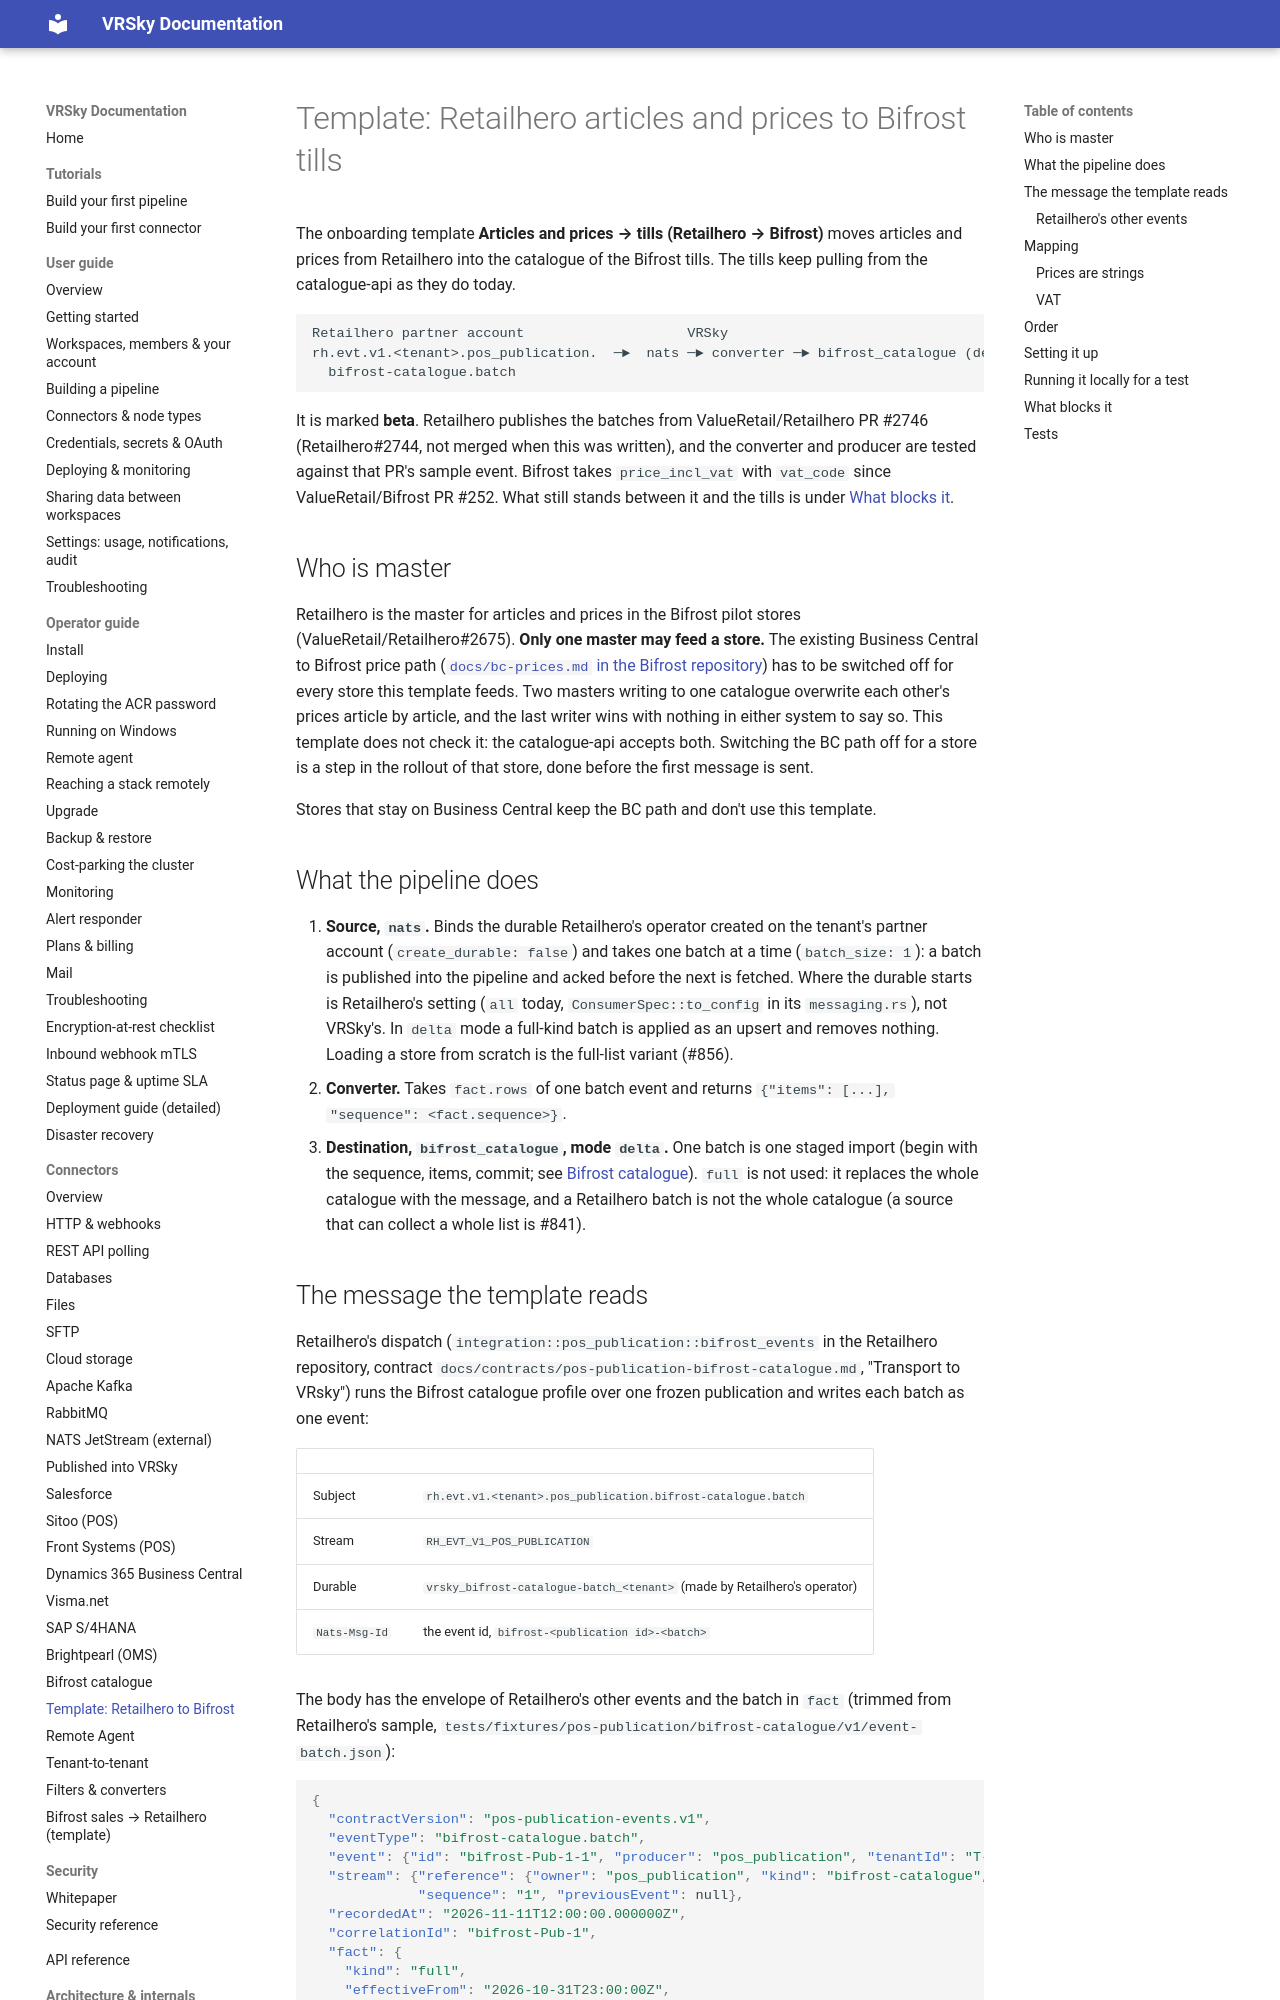

repository: ValueRetail/vrsky · page: connectors/retailhero-to-bifrost/index.html · generator: mkdocs

# Template: Retailhero articles and prices to Bifrost tills

The onboarding template **Articles and prices → tills (Retailhero → Bifrost)**
moves articles and prices from Retailhero into the catalogue of the Bifrost
tills. The tills keep pulling from the catalogue-api as they do today.

```text
Retailhero partner account                    VRSky                                       Bifrost
rh.evt.v1.<tenant>.pos_publication.  ─►  nats ─► converter ─► bifrost_catalogue (delta) ─►  catalogue-api
  bifrost-catalogue.batch
```

It is marked **beta**. Retailhero publishes the batches from
ValueRetail/Retailhero PR #2746 (Retailhero#2744, not merged when this was
written), and the converter and producer are tested against that PR's sample
event. Bifrost takes `price_incl_vat` with `vat_code` since
ValueRetail/Bifrost PR #252. What still stands between it and the tills is
under [What blocks it](#what-blocks-it).

## Who is master

Retailhero is the master for articles and prices in the Bifrost pilot stores
(ValueRetail/Retailhero#2675). **Only one master may feed a store.** The
existing Business Central to Bifrost price path
([`docs/bc-prices.md` in the Bifrost repository](https://github.com/ValueRetail/Bifrost/blob/main/docs/bc-prices.md))
has to be switched off for every store this template feeds. Two masters writing
to one catalogue overwrite each other's prices article by article, and the
last writer wins with nothing in either system to say so. This template does
not check it: the catalogue-api accepts both. Switching the BC path off for a
store is a step in the rollout of that store, done before the first message is
sent.

Stores that stay on Business Central keep the BC path and don't use this
template.

## What the pipeline does

1. **Source, `nats`.** Binds the durable Retailhero's operator created on the
   tenant's partner account (`create_durable: false`) and takes one batch at
   a time (`batch_size: 1`): a batch is published into the pipeline and acked
   before the next is fetched. Where the durable starts is Retailhero's
   setting (`all` today, `ConsumerSpec::to_config` in its `messaging.rs`), not
   VRSky's. In `delta` mode a full-kind batch is applied as an upsert and
   removes nothing. Loading a store from scratch is the full-list variant
   (#856).
2. **Converter.** Takes `fact.rows` of one batch event and returns
   `{"items": [...], "sequence": <fact.sequence>}`.
3. **Destination, `bifrost_catalogue`, mode `delta`.** One batch is one staged
   import (begin with the sequence, items, commit; see
   [Bifrost catalogue](bifrost-catalogue.md)). `full` is not used: it replaces
   the whole catalogue with the message, and a Retailhero batch is not the
   whole catalogue (a source that can collect a whole list is #841).
